Run: headless pygame with SDL's dummy video driver; simulated clock (each Clock.tick advances the game by its frame time, no real sleeping); random seed 0; keys injected as events and as key.get_pressed() state; no mouse input.
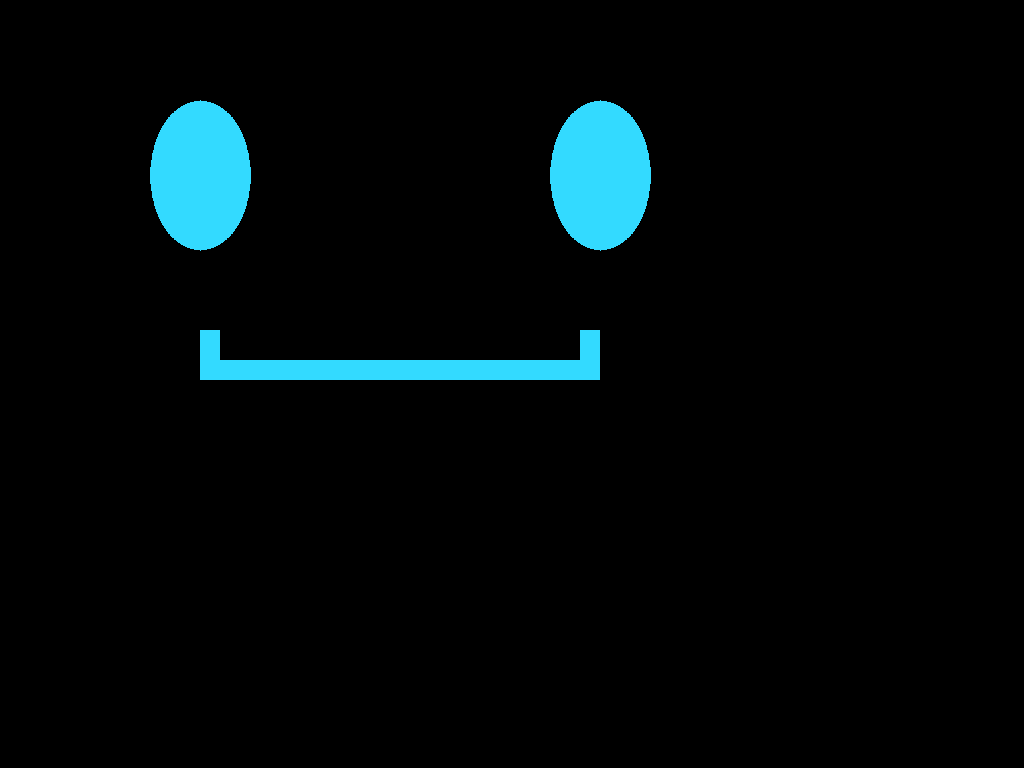
Frame 1 of 4 · flips 1–60 · no input
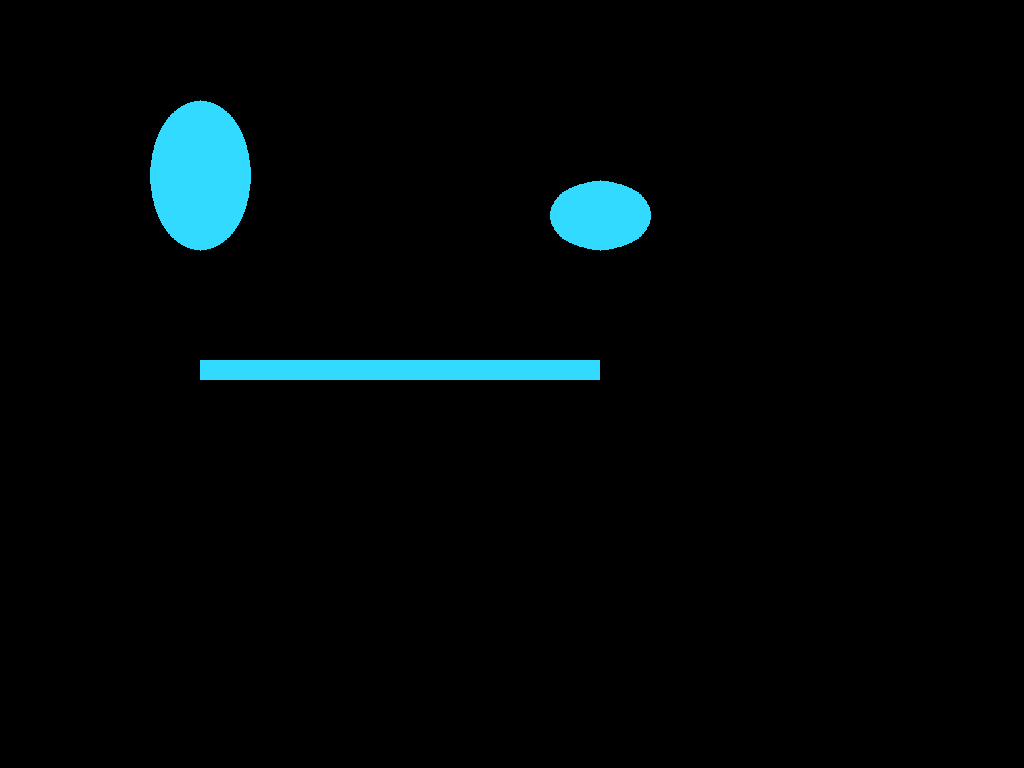
Frame 2 of 4 · flips 61–180 · tapped SPACE, RETURN · held RIGHT (→), D
Frame 3 of 4 · flips 181–300 · held DOWN (↓), S · screen unchanged from frame 2, image omitted
Frame 4 of 4 · flips 301–420 · held LEFT (←), A, UP (↑), W · screen same as frame 1, image omitted

The pygame program that drew these frames:

import os, sys
import pygame
from pygame import gfxdraw
from pygame.locals import *

pygame.init()

# Set the height and width of the screen
size = (800, 480)
#screen = pygame.display.set_mode(size,)
screen = pygame.display.set_mode(size,pygame.FULLSCREEN)

done = False
clock = pygame.time.Clock()

BLACK = (0,0,0)
WHITE = (255,255,255)
BLUE = (51,218,255)

mood = 0

def display_head(mood):
    #0 normal, 1 happy, 2 sad, 3 asking, 4 bored
    if mood == 0: #normal
        pygame.gfxdraw.filled_ellipse(screen, 200,175,50,75, BLUE)
        pygame.gfxdraw.filled_ellipse(screen, 600,175,50,75, BLUE)
        pygame.gfxdraw.box(screen,[200,330,20,30],BLUE)
        pygame.gfxdraw.box(screen,[580,330,20,30],BLUE)
        pygame.gfxdraw.box(screen,[200,360,400,20],BLUE)
    elif mood == 1: #happy
        pygame.gfxdraw.filled_ellipse(screen, 200,175,50,75, BLUE)
        pygame.gfxdraw.filled_ellipse(screen, 600,175,50,75, BLUE)
        pygame.gfxdraw.box(screen,[200,330,20,30],BLUE)
        pygame.gfxdraw.box(screen,[580,330,20,30],BLUE)
        pygame.gfxdraw.box(screen,[200,360,400,20],BLUE)
    elif mood == 2: #sad
        pygame.gfxdraw.filled_ellipse(screen, 200,175,50,50, BLUE)
        pygame.gfxdraw.filled_ellipse(screen, 600,175,50,50, BLUE)
        pygame.gfxdraw.box(screen,[200,380,20,30],BLUE)
        pygame.gfxdraw.box(screen,[580,380,20,30],BLUE)
        pygame.gfxdraw.box(screen,[200,360,400,20],BLUE) #line
    elif mood == 3: #asking
        pygame.gfxdraw.filled_ellipse(screen, 200,175,50,75, BLUE)
        pygame.gfxdraw.filled_ellipse(screen, 600,215,50,35, BLUE)
        pygame.gfxdraw.box(screen,[200,360,400,20],BLUE)
    elif mood == 4: #bored ok
        pygame.gfxdraw.filled_ellipse(screen, 200,175,50,75, BLUE)
        pygame.gfxdraw.filled_ellipse(screen, 600,175,50,75, BLUE)
        pygame.gfxdraw.box(screen,[200,360,400,20],BLUE)
    return

while not done:
    screen.fill(BLACK)

    for event in pygame.event.get():  
        if event.type == pygame.QUIT:
            done = True  
        elif event.type == KEYDOWN:
            if event.key == K_ESCAPE:
                done = True  
            elif event.key == K_a:
                mood=0
            elif event.key == K_b:
                mood=1
            elif event.key == K_c:
                mood=2
            elif event.key == K_d:
                mood=3
            elif event.key == K_e:
                mood=4
             



    display_head(mood)
    #ellipse opened eyes OK
    #pygame.gfxdraw.filled_ellipse(screen, 200,175,50,75, BLUE)
    #pygame.gfxdraw.filled_ellipse(screen, 600,175,50,75, BLUE)

    #mouth line OK
    #pygame.gfxdraw.box(screen,[200,360,400,20],BLUE)

    #mouth ask OK
    #pygame.gfxdraw.box(screen,[200,360,400,20],BLUE)

    #mouth smile OK
    #pygame.gfxdraw.box(screen,[200,330,20,30],BLUE)
    #pygame.gfxdraw.box(screen,[480,330,20,30],BLUE)
    #pygame.gfxdraw.box(screen,[200,360,400,20],BLUE)

    #ellipse eyes asking OK
    #pygame.gfxdraw.filled_ellipse(screen, 200,175,50,75, BLUE)
    #pygame.gfxdraw.filled_ellipse(screen, 600,215,50,35, BLUE)
    
    
    pygame.display.flip()

    clock.tick(60)

pygame.quit()
